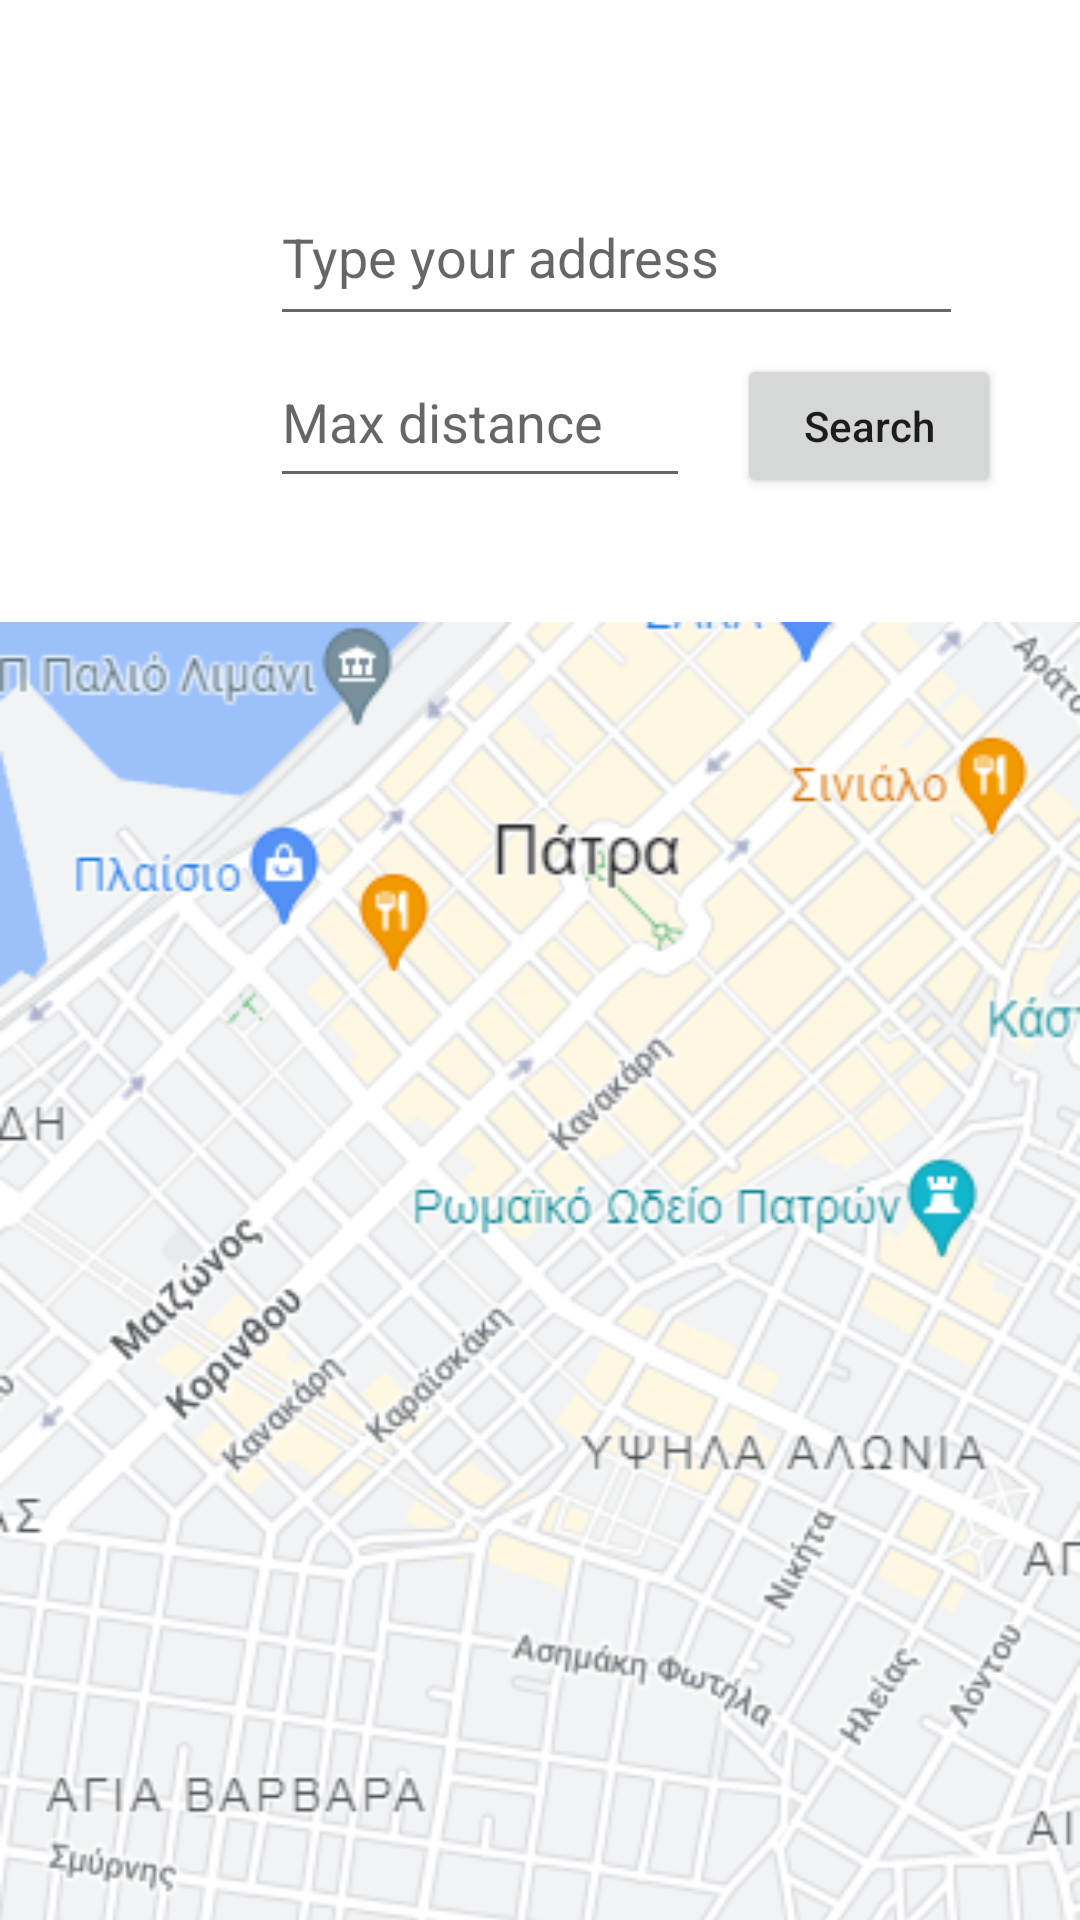

The Android layout XML behind this screen, and the referenced resources:
<!-- AndroidManifest.xml: application theme Theme.MyApplication -->
<!-- res/layout/map_boundary.xml -->
<?xml version="1.0" encoding="utf-8"?>
<androidx.constraintlayout.widget.ConstraintLayout xmlns:android="http://schemas.android.com/apk/res/android"
    xmlns:app="http://schemas.android.com/apk/res-auto"
    xmlns:tools="http://schemas.android.com/tools"
    android:id="@+id/googleMaps"
    android:layout_width="match_parent"
    android:layout_height="match_parent"
    android:orientation="vertical"
    tools:context=".boundaries.MapBoundary">

    <EditText
        android:id="@+id/addressEditText"
        android:layout_width="231dp"
        android:layout_height="56dp"
        android:layout_marginStart="90dp"
        android:layout_marginLeft="90dp"
        android:layout_marginTop="56dp"
        android:ems="10"
        android:hint="Type your address"
        app:layout_constraintBottom_toTopOf="@+id/maxDistanceEditText"
        app:layout_constraintStart_toStartOf="parent"
        app:layout_constraintTop_toTopOf="parent" />

    <EditText
        android:id="@+id/maxDistanceEditText"
        android:layout_width="140dp"
        android:layout_height="54dp"
        android:layout_marginStart="90dp"
        android:ems="10"
        android:hint="Max distance"
        android:inputType="textPersonName"
        app:layout_constraintStart_toStartOf="parent"
        app:layout_constraintTop_toBottomOf="@+id/addressEditText"
        android:layout_marginLeft="90dp" />

    <Button
        android:id="@+id/searchButton"
        android:layout_width="wrap_content"
        android:layout_height="wrap_content"
        android:layout_marginStart="38dp"
        android:layout_marginTop="6dp"
        android:layout_marginEnd="49dp"
        android:layout_marginBottom="12dp"
        android:text="Search"
        android:textAllCaps="false"
        app:layout_constraintBottom_toTopOf="@+id/mapView"
        app:layout_constraintEnd_toEndOf="parent"
        app:layout_constraintStart_toEndOf="@+id/maxDistanceEditText"
        app:layout_constraintTop_toBottomOf="@+id/addressEditText"
        android:layout_marginLeft="38dp"
        android:layout_marginRight="49dp" />

    <Button
        android:id="@+id/submitButton"
        android:layout_width="wrap_content"
        android:layout_height="wrap_content"
        android:layout_marginEnd="156dp"
        android:layout_marginRight="156dp"
        android:layout_marginBottom="84dp"
        android:text="Submit"
        android:textAllCaps="false"
        android:visibility="gone"
        app:layout_constraintBottom_toBottomOf="@+id/mapView"
        app:layout_constraintEnd_toEndOf="parent" />

    <ImageView
        android:id="@+id/mapView"
        android:layout_width="0dp"
        android:layout_height="578dp"
        android:layout_marginTop="12dp"
        app:layout_constraintEnd_toEndOf="parent"
        app:layout_constraintHorizontal_bias="1.0"
        app:layout_constraintStart_toStartOf="parent"
        app:layout_constraintTop_toBottomOf="@+id/maxDistanceEditText"
        app:srcCompat="@drawable/geo_google_maps" />

</androidx.constraintlayout.widget.ConstraintLayout>
<!-- resources referenced by this layout -->
<resources>
  <!-- drawable geo_google_maps: png bitmap (drawable, 123033 bytes) -->
  <style name="Theme.MyApplication" parent="Theme.MaterialComponents.DayNight.DarkActionBar">
          
          <item name="colorPrimary">@color/main_color</item>
          <item name="colorPrimaryVariant">@color/main_color</item>
          <item name="colorOnPrimary">@color/white</item>
          
          <item name="colorSecondary">@color/teal_200</item>
          <item name="colorSecondaryVariant">@color/teal_700</item>
          <item name="colorOnSecondary">@color/black</item>
          
          <item name="android:statusBarColor" tools:targetApi="l">?attr/colorPrimaryVariant</item>
          
      </style>
  <color name="main_color">#F16D22</color>
  <color name="white">#FFFFFFFF</color>
  <color name="teal_200">#FF03DAC5</color>
  <color name="teal_700">#FF018786</color>
  <color name="black">#FF000000</color>
</resources>
